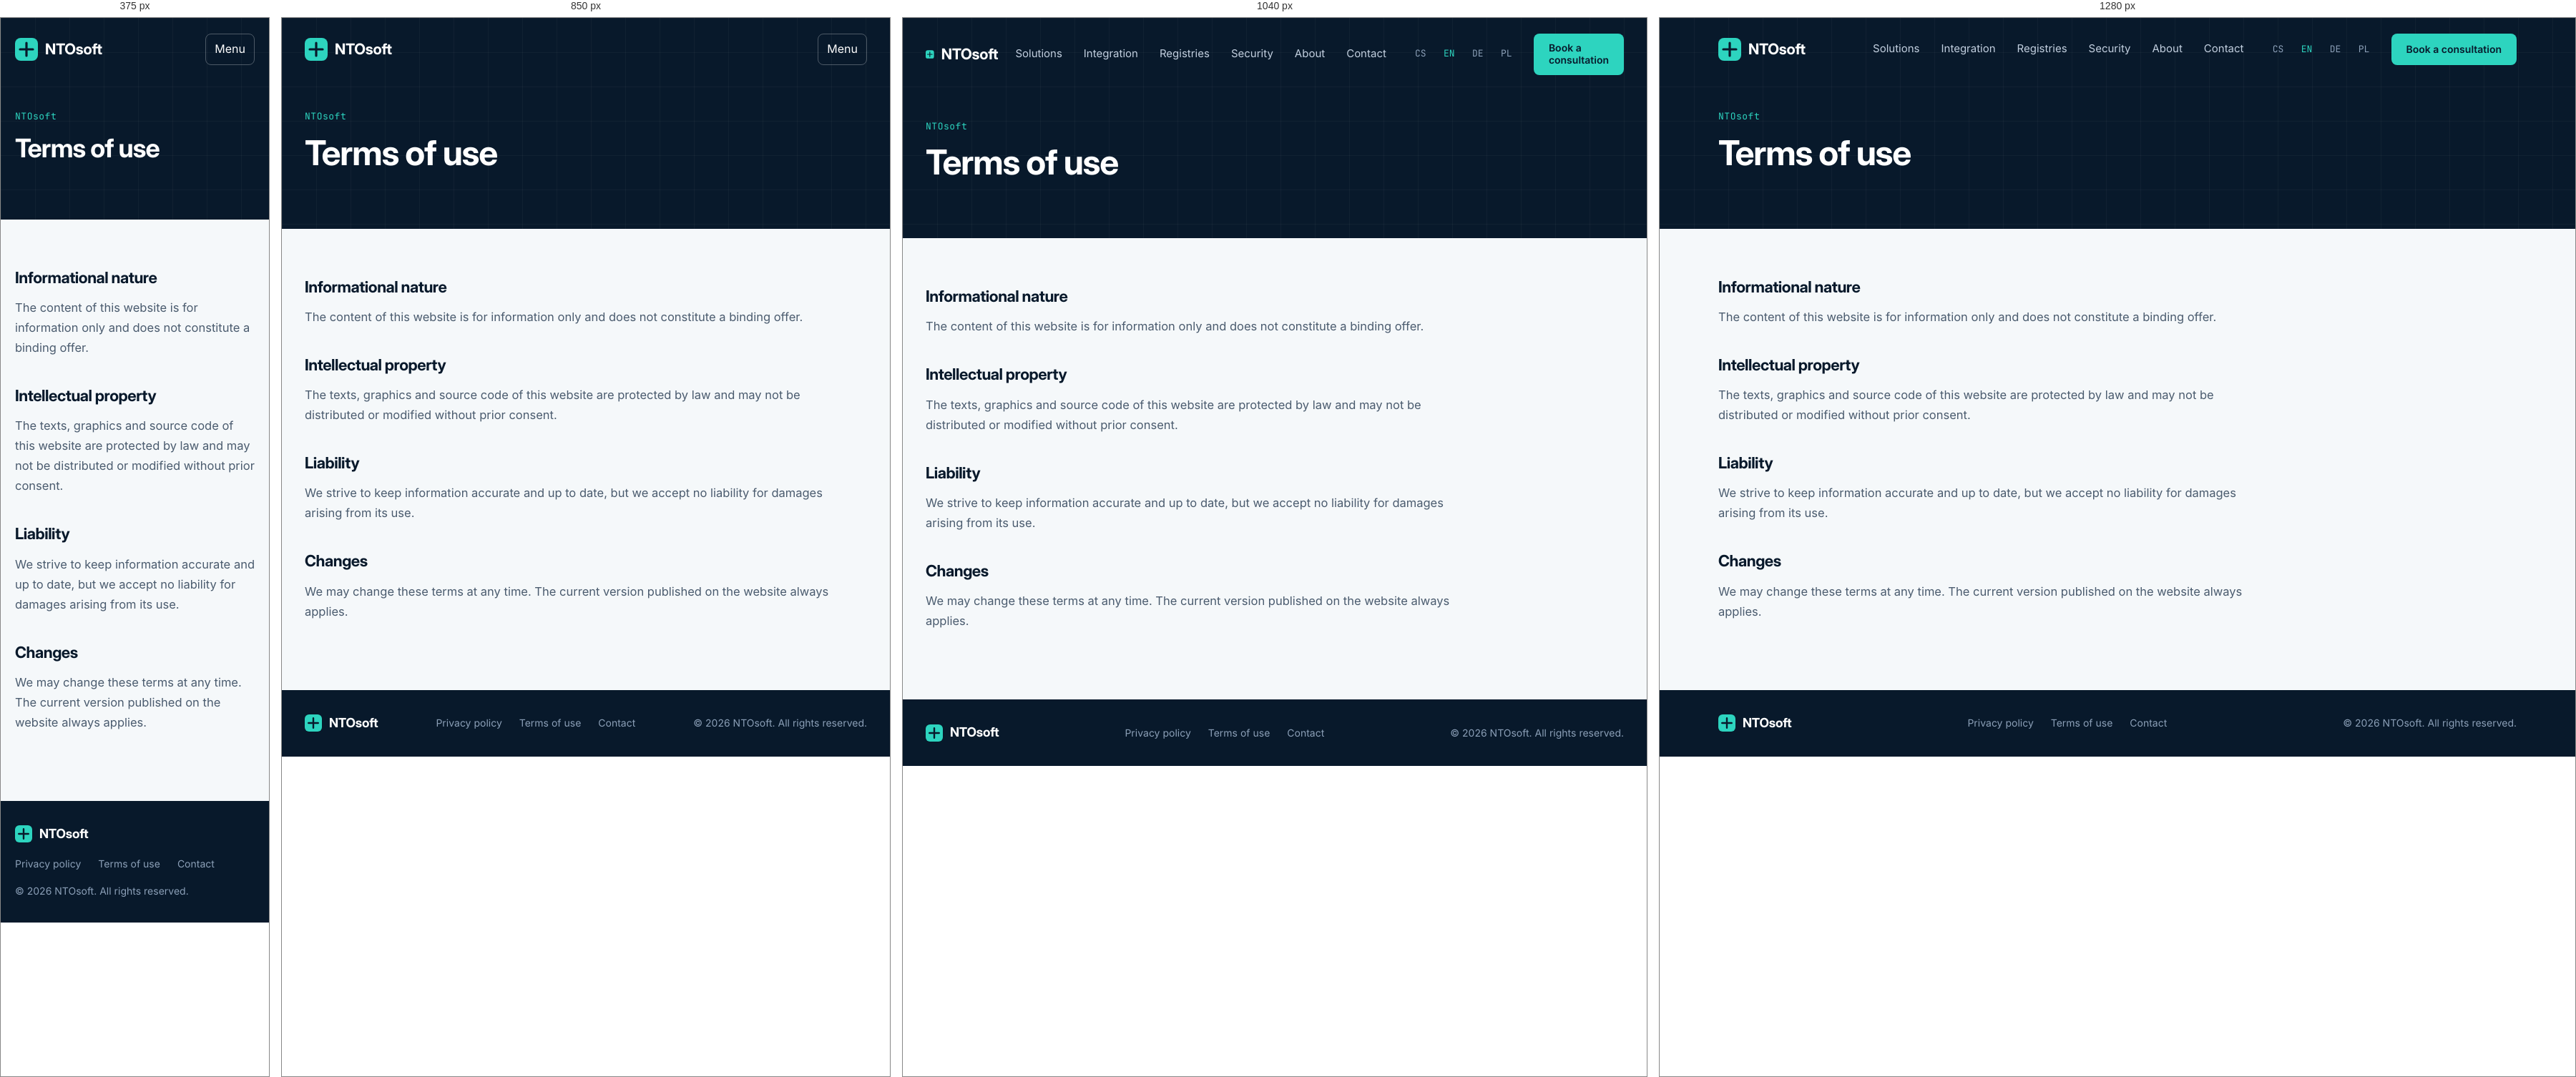
Rendered at 375 px, 850 px, 1040 px and 1280 px, left to right.

<!-- file: index.html -->
<!doctype html>
<html lang="en">
<head>
<meta charset="utf-8">
<meta name="viewport" content="width=device-width, initial-scale=1">
<title>Terms of use – NTOsoft</title>
<meta name="description" content="Software for hospitals, clinics and practices with a focus on secure connectivity through modern APIs.">
<meta name="theme-color" content="#08192B">
<link rel="canonical" href="https://ntosoft.com/en/terms/">
<link rel="alternate" hreflang="cs" href="https://ntosoft.com/cs/terms/">
<link rel="alternate" hreflang="en" href="https://ntosoft.com/en/terms/">
<link rel="alternate" hreflang="de" href="https://ntosoft.com/de/terms/">
<link rel="alternate" hreflang="pl" href="https://ntosoft.com/pl/terms/">
<link rel="alternate" hreflang="x-default" href="https://ntosoft.com/cs/terms/">
<meta property="og:type" content="website">
<meta property="og:site_name" content="NTOsoft">
<meta property="og:title" content="Terms of use – NTOsoft">
<meta property="og:description" content="Software for hospitals, clinics and practices with a focus on secure connectivity through modern APIs.">
<meta property="og:url" content="https://ntosoft.com/en/terms/">
<meta property="og:locale" content="en_US">
<link rel="icon" href="/assets/favicon.svg" type="image/svg+xml">
<link rel="preload" href="/assets/fonts/Inter-Regular.woff" as="font" type="font/woff" crossorigin>
<link rel="stylesheet" href="/assets/css/style.css">
</head>
<body>
<a class="skip" href="#main">Skip to content</a>
<div class="dark">
<div class="container">
<header class="nav">
<a class="brand" href="/en/" aria-label="NTOsoft"><svg width="32" height="32" viewBox="0 0 32 32" fill="none" aria-hidden="true"><rect width="32" height="32" rx="8" fill="#2DD4BF"/><path d="M16 7v18M7 16h18" stroke="#08192B" stroke-width="3.2" stroke-linecap="round"/></svg><b>NTOsoft</b></a>
<button class="burger" type="button" aria-expanded="false" aria-controls="nav-panel">Menu</button>
<div class="nav-panel" id="nav-panel">
<nav class="nav-links" aria-label="Main"><a href="/en/solutions/">Solutions</a><a href="/en/integration/">Integration</a><a href="/en/registries/">Registries</a><a href="/en/security/">Security</a><a href="/en/about/">About</a><a href="/en/contact/">Contact</a></nav>
<div class="nav-right">
<div class="langs" role="group" aria-label="Language"><a href="/cs/terms/" hreflang="cs" lang="cs">CS</a><a href="/en/terms/" hreflang="en" lang="en" aria-current="true">EN</a><a href="/de/terms/" hreflang="de" lang="de">DE</a><a href="/pl/terms/" hreflang="pl" lang="pl">PL</a></div>
<a class="btn btn-primary btn-sm" href="/en/contact/">Book a consultation</a>
</div>
</div>
</header>
<div class="page-head">
<div class="eyebrow">NTOsoft</div>
<h1>Terms of use</h1>
</div>
</div></div>
<main id="main">
<section class="container"><div class="legal"><h2>Informational nature</h2><p>The content of this website is for information only and does not constitute a binding offer.</p><h2>Intellectual property</h2><p>The texts, graphics and source code of this website are protected by law and may not be distributed or modified without prior consent.</p><h2>Liability</h2><p>We strive to keep information accurate and up to date, but we accept no liability for damages arising from its use.</p><h2>Changes</h2><p>We may change these terms at any time. The current version published on the website always applies.</p></div></section></main><footer class="foot"><div class="container">
<a class="brand" href="/en/" aria-label="NTOsoft"><svg width="24" height="24" viewBox="0 0 32 32" fill="none" aria-hidden="true"><rect width="32" height="32" rx="8" fill="#2DD4BF"/><path d="M16 7v18M7 16h18" stroke="#08192B" stroke-width="3.2" stroke-linecap="round"/></svg><b>NTOsoft</b></a>
<nav aria-label="Footer"><a href="/en/privacy/">Privacy policy</a><a href="/en/terms/">Terms of use</a><a href="/en/contact/">Contact</a></nav>
<div>&copy; 2026 NTOsoft. All rights reserved.</div>
</div></footer>
<script src="/assets/js/main.js" defer></script>
</body>
</html>


/* @media block from style.css */
@media (max-width:980px){
  .burger{display:inline-flex;align-items:center;justify-content:center}
  .nav{flex-wrap:wrap}
  .nav-panel{display:none;width:100%;flex-direction:column;align-items:flex-start;gap:8px;padding:12px 0 8px;order:3}
  .nav-panel.open{display:flex}
  .nav-links{flex-direction:column;align-items:flex-start;gap:4px;width:100%}
  .nav-links a{padding:12px 0;width:100%;border-bottom:1px solid rgba(255,255,255,.08)}
  .nav-right{flex-direction:column;align-items:flex-start;gap:14px;margin-top:8px}
}

/* @media block from style.css */
@media (min-width:981px){.nav-panel{display:flex;align-items:center;gap:30px}}

/* @media block from style.css */
@media (max-width:720px){
  .container{padding:0 20px}
  .hero h1{font-size:38px}.page-head h1{font-size:36px}
  .h2,.band-in h2{font-size:30px}.prod h2{font-size:27px}
  .band{padding:64px 20px}.band-in{padding:32px 24px;border-radius:18px}
  .section{padding-top:64px}.section.tight{padding-top:48px}.cta h2{font-size:28px}
  .float{margin-left:12px}
}

/* @media block from style.css */
@media(max-width:720px){.steps6{grid-template-columns:1fr}}

/* @media block from style.css */
@media(max-width:720px){.tbl td:first-child{white-space:normal}}

/* @media block from style.css */
@media(max-width:980px){.steps5{grid-template-columns:repeat(2,1fr)}}

/* @media block from style.css */
@media(max-width:720px){.steps5{grid-template-columns:1fr}}

/* @media block from style.css */
@media(max-width:1100px){.g4c{grid-template-columns:repeat(2,1fr)}}

/* @media block from style.css */
@media(max-width:720px){.g4c{grid-template-columns:1fr}}